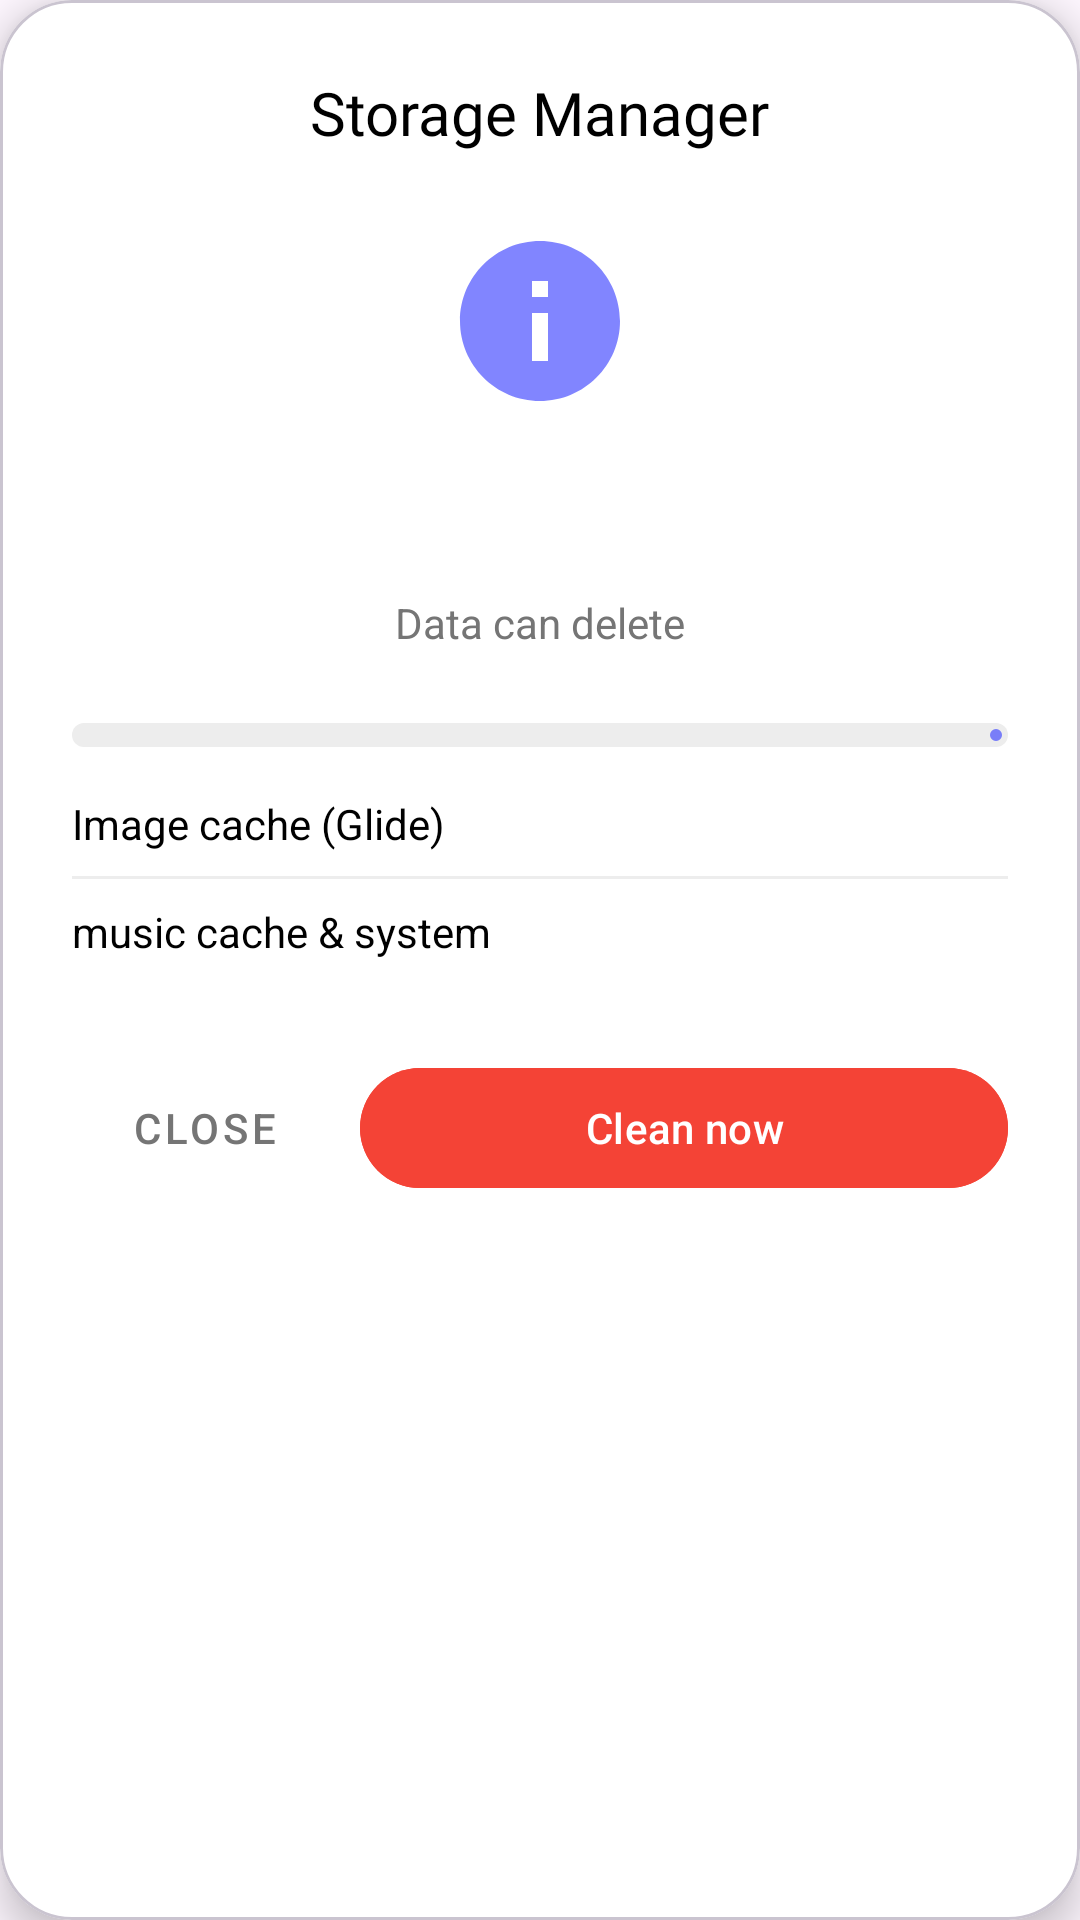

Here is an Android app screen rendered from its layout file. Give the layout XML and the strings, colors and styles it references.
<!-- AndroidManifest.xml: application theme Theme.ZalgneyhMusic -->
<!-- res/layout/dialog_storage_manager.xml -->
<?xml version="1.0" encoding="utf-8"?>
<com.google.android.material.card.MaterialCardView xmlns:android="http://schemas.android.com/apk/res/android"
    xmlns:app="http://schemas.android.com/apk/res-auto"
    xmlns:tools="http://schemas.android.com/tools"
    android:layout_width="match_parent"
    android:layout_height="wrap_content"
    app:cardBackgroundColor="@color/white"
    app:cardCornerRadius="24dp"
    app:cardElevation="8dp">

    <LinearLayout
        android:layout_width="match_parent"
        android:layout_height="wrap_content"
        android:orientation="vertical"
        android:padding="24dp">

        <TextView
            android:layout_width="wrap_content"
            android:layout_height="wrap_content"
            android:layout_gravity="center"
            android:fontFamily="@font/urbanist_bold"
            android:text="@string/storage_manager"
            android:textColor="@color/black"
            android:textSize="20sp" />

        <LinearLayout
            android:layout_width="match_parent"
            android:layout_height="wrap_content"
            android:layout_marginTop="24dp"
            android:gravity="center"
            android:orientation="vertical">

            <ImageView
                android:layout_width="64dp"
                android:layout_height="64dp"
                android:importantForAccessibility="no"
                android:src="@drawable/ic_info"
                app:tint="@color/center_color_main_app_color" />

            <TextView
                android:id="@+id/txtTotalSize"
                android:layout_width="wrap_content"
                android:layout_height="wrap_content"
                android:layout_marginTop="16dp"
                android:fontFamily="@font/urbanist_bold"
                android:textColor="@color/black"
                android:textSize="32sp"
                tools:text="128.5 MB" />

            <TextView
                android:layout_width="wrap_content"
                android:layout_height="wrap_content"
                android:text="@string/data_can_delete"
                android:textColor="@color/gray"
                android:textSize="14sp" />
        </LinearLayout>

        <com.google.android.material.progressindicator.LinearProgressIndicator
            android:id="@+id/progressStorage"
            android:layout_width="match_parent"
            android:layout_height="wrap_content"
            android:layout_marginTop="24dp"
            android:progress="70"
            app:indicatorColor="@color/center_color_main_app_color"
            app:trackColor="@color/light_gray"
            app:trackCornerRadius="8dp"
            app:trackThickness="8dp" />

        <LinearLayout
            android:layout_width="match_parent"
            android:layout_height="wrap_content"
            android:layout_marginTop="16dp"
            android:orientation="vertical">

            <LinearLayout
                android:layout_width="match_parent"
                android:layout_height="wrap_content"
                android:orientation="horizontal">

                <TextView
                    android:layout_width="0dp"
                    android:layout_height="wrap_content"
                    android:layout_weight="1"
                    android:text="@string/image_cache_glide"
                    android:textColor="@color/black" />

                <TextView
                    android:id="@+id/txtImageCache"
                    android:layout_width="wrap_content"
                    android:layout_height="wrap_content"
                    android:textStyle="bold"
                    tools:text="45 MB" />
            </LinearLayout>

            <View
                android:layout_width="match_parent"
                android:layout_height="1dp"
                android:layout_marginVertical="8dp"
                android:background="@color/light_gray" />

            <LinearLayout
                android:layout_width="match_parent"
                android:layout_height="wrap_content"
                android:orientation="horizontal">

                <TextView
                    android:layout_width="0dp"
                    android:layout_height="wrap_content"
                    android:layout_weight="1"
                    android:text="@string/music_cache_amp_system"
                    android:textColor="@color/black" />

                <TextView
                    android:id="@+id/txtOtherCache"
                    android:layout_width="wrap_content"
                    android:layout_height="wrap_content"
                    android:textStyle="bold"
                    tools:text="83.5 MB" />
            </LinearLayout>
        </LinearLayout>

        <LinearLayout
            android:layout_width="match_parent"
            android:layout_height="wrap_content"
            android:layout_marginTop="32dp"
            android:orientation="horizontal">

            <com.google.android.material.button.MaterialButton
                android:id="@+id/btnCancel"
                style="@style/Widget.MaterialComponents.Button.TextButton"
                android:layout_width="wrap_content"
                android:layout_height="wrap_content"
                android:layout_marginEnd="8dp"
                android:text="@string/close"
                android:textColor="@color/gray" />

            <com.google.android.material.button.MaterialButton
                android:id="@+id/btnClear"
                android:layout_width="0dp"
                android:layout_height="wrap_content"
                android:layout_weight="1"
                android:backgroundTint="@color/error_red"
                android:text="@string/clean_now"
                app:cornerRadius="20dp" />
        </LinearLayout>

    </LinearLayout>
</com.google.android.material.card.MaterialCardView>
<!-- resources referenced by this layout -->
<resources>
  <color name="black">#FF000000</color>
  <color name="center_color_main_app_color">#A63D44FF</color>
  <color name="error_red">#F44336</color>
  <color name="gray">#757575</color>
  <color name="light_gray">#EDEDED</color>
  <color name="white">#FFFFFFFF</color>
  <!-- drawable ic_info (drawable) -->
  <vector xmlns:android="http://schemas.android.com/apk/res/android"
      android:width="24dp"
      android:height="24dp"
      android:viewportWidth="24"
      android:viewportHeight="24">
      <path
          android:fillColor="@android:color/black"
          android:pathData="M12,2C6.48,2 2,6.48 2,12s4.48,10 10,10 10,-4.48 10,-10S17.52,2 12,2zM13,17h-2v-6h2v6zM13,9h-2L11,7h2v2z"/>
  </vector>
  <string name="clean_now">Clean now</string>
  <string name="close">Close</string>
  <string name="data_can_delete">Data can delete</string>
  <string name="image_cache_glide">Image cache (Glide)</string>
  <string name="music_cache_amp_system">music cache &amp; system</string>
  <string name="storage_manager">Storage Manager</string>
  <style name="Theme.ZalgneyhMusic" parent="Base.Theme.ZalgneyhMusic" />
  <style name="Base.Theme.ZalgneyhMusic" parent="Theme.Material3.DayNight.NoActionBar">
          
          
      </style>
</resources>
